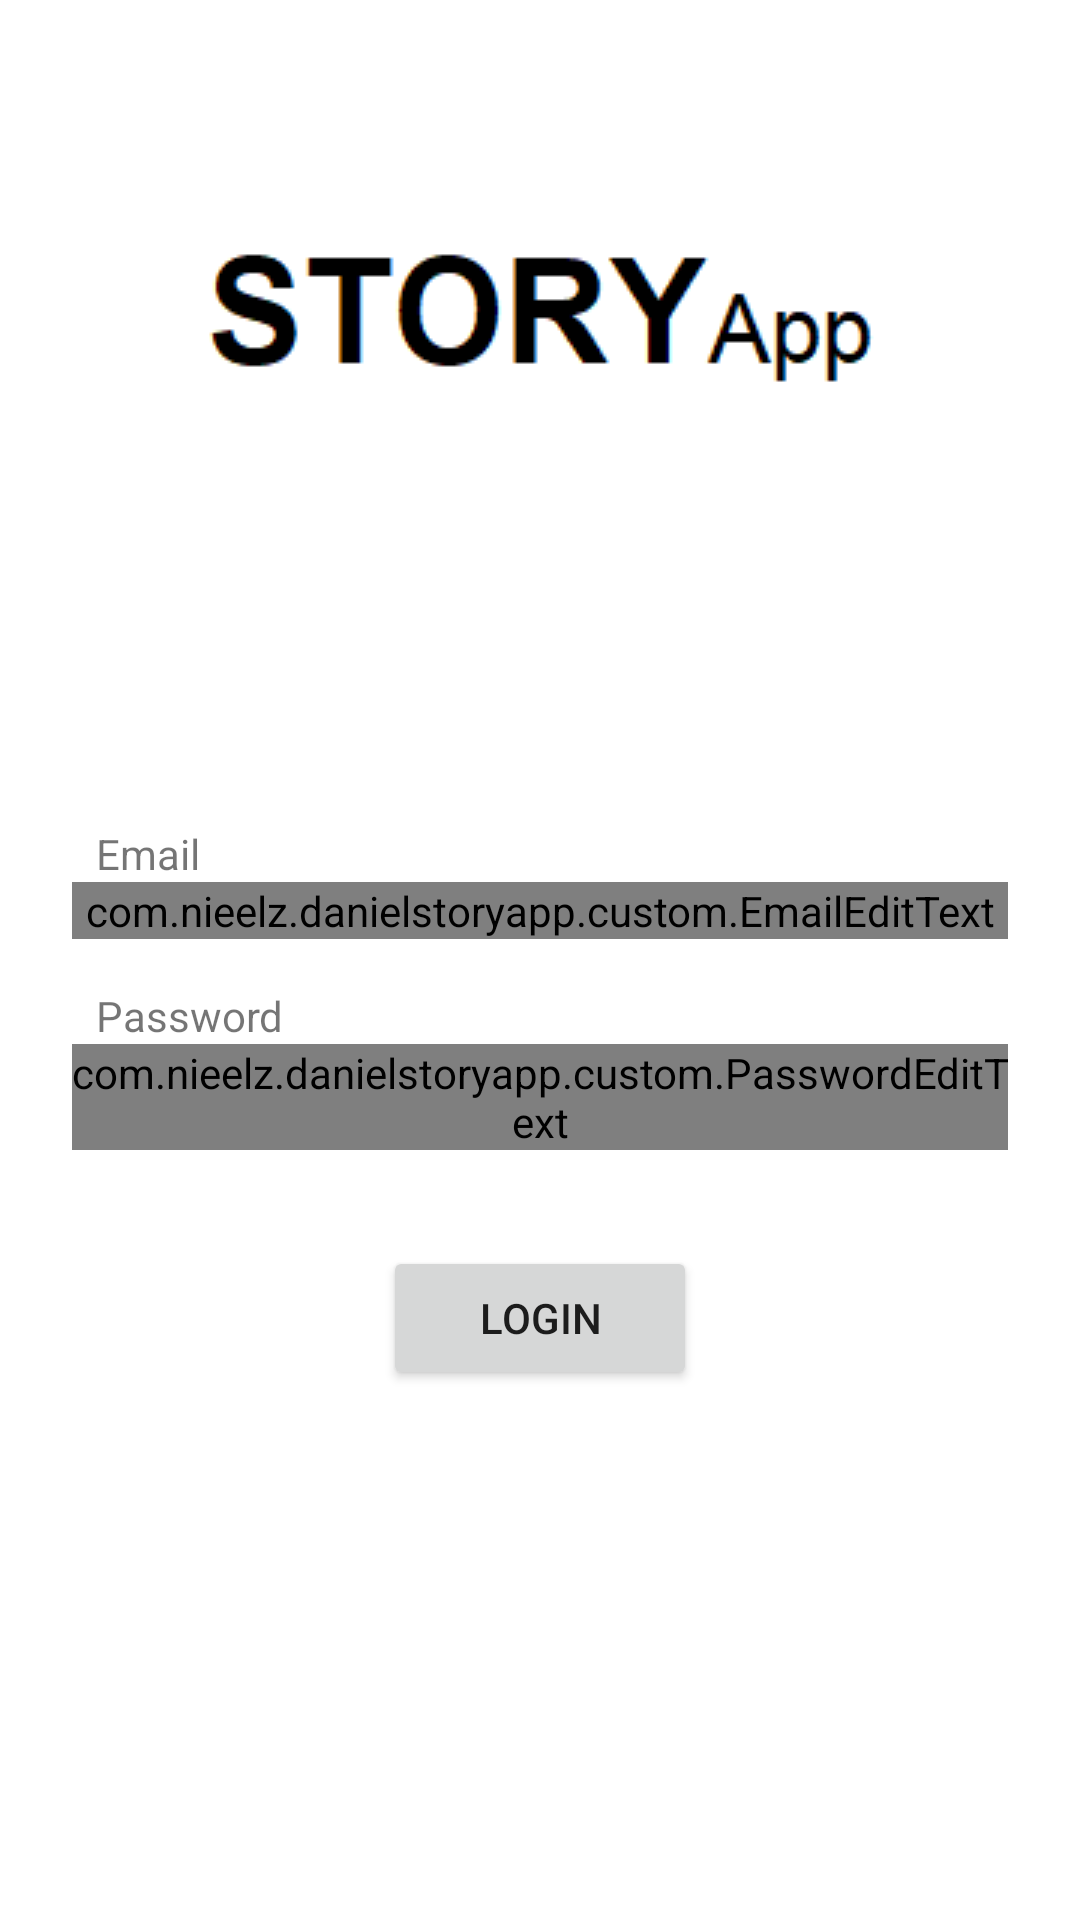

Write the Android layout XML for this screen, with the resource values it uses.
<!-- AndroidManifest.xml: application theme Theme.DanielStoryApp -->
<!-- res/layout/activity_login.xml -->
<?xml version="1.0" encoding="utf-8"?>
<androidx.constraintlayout.widget.ConstraintLayout xmlns:android="http://schemas.android.com/apk/res/android"
    xmlns:app="http://schemas.android.com/apk/res-auto"
    xmlns:tools="http://schemas.android.com/tools"
    android:layout_width="match_parent"
    android:layout_height="match_parent"
    tools:context=".view.login.LoginActivity">

    <TextView
        android:id="@+id/emailTextView"
        android:layout_width="wrap_content"
        android:layout_height="wrap_content"
        android:layout_marginStart="32dp"
        android:layout_marginTop="128dp"
        android:text="@string/emailBig"
        app:layout_constraintStart_toStartOf="parent"
        app:layout_constraintTop_toBottomOf="@+id/imageView3" />

    <ImageView
        android:id="@+id/imageView3"
        android:layout_width="wrap_content"
        android:layout_height="wrap_content"
        android:layout_marginTop="64dp"
        android:contentDescription="@string/icon"
        app:layout_constraintEnd_toEndOf="parent"
        app:layout_constraintStart_toStartOf="parent"
        app:layout_constraintTop_toTopOf="parent"
        app:srcCompat="@drawable/story_app" />

    <com.example.danielstoryapp.custom.EmailEditText
        android:id="@+id/emailTextInputLayout"
        android:layout_width="match_parent"
        android:layout_height="wrap_content"
        android:layout_marginStart="24dp"
        android:layout_marginEnd="24dp"
        app:layout_constraintEnd_toEndOf="parent"
        app:layout_constraintHorizontal_bias="0.0"
        app:layout_constraintStart_toStartOf="parent"
        app:layout_constraintTop_toBottomOf="@+id/emailTextView"
        app:startIconDrawable="@drawable/ic_email">

        <com.google.android.material.textfield.TextInputEditText
            android:id="@+id/emailEditText"
            android:layout_width="match_parent"
            android:layout_height="wrap_content"
            android:hint="@string/email" />
    </com.example.danielstoryapp.custom.EmailEditText>

    <TextView
        android:id="@+id/passwordTextView"
        android:layout_width="wrap_content"
        android:layout_height="wrap_content"
        android:layout_marginStart="32dp"
        android:layout_marginTop="16dp"
        android:text="@string/passwordBig"
        app:layout_constraintStart_toStartOf="parent"
        app:layout_constraintTop_toBottomOf="@+id/emailTextInputLayout" />

    <com.example.danielstoryapp.custom.PasswordEditText
        android:id="@+id/passwordTextInputLayout"
        android:layout_width="match_parent"
        android:layout_height="wrap_content"
        android:layout_marginStart="24dp"
        android:layout_marginEnd="24dp"
        app:layout_constraintEnd_toEndOf="parent"
        app:layout_constraintStart_toStartOf="parent"
        app:layout_constraintTop_toBottomOf="@+id/passwordTextView"
        app:passwordToggleEnabled="true"
        app:startIconDrawable="@drawable/ic_password">

        <com.google.android.material.textfield.TextInputEditText
            android:id="@+id/passwordEditText"
            android:layout_width="match_parent"
            android:layout_height="wrap_content"
            android:hint="@string/password"
            android:inputType="textPassword"
            app:passwordToggleEnabled="true"
            tools:ignore="SpeakableTextPresentCheck" />
    </com.example.danielstoryapp.custom.PasswordEditText>

    <Button
        android:id="@+id/buttonLogin"
        android:layout_width="wrap_content"
        android:layout_height="wrap_content"
        android:layout_marginTop="32dp"
        android:paddingHorizontal="32dp"
        android:text="@string/login"
        app:layout_constraintEnd_toEndOf="parent"
        app:layout_constraintStart_toStartOf="parent"
        app:layout_constraintTop_toBottomOf="@+id/passwordTextInputLayout" />

    <ProgressBar
        android:id="@+id/progressBar"
        style="?android:attr/progressBarStyle"
        android:layout_width="wrap_content"
        android:layout_height="wrap_content"
        android:visibility="gone"
        app:layout_constraintBottom_toBottomOf="parent"
        app:layout_constraintEnd_toEndOf="parent"
        app:layout_constraintStart_toStartOf="parent"
        app:layout_constraintTop_toTopOf="parent"
        tools:visibility="visible" />


</androidx.constraintlayout.widget.ConstraintLayout>
<!-- resources referenced by this layout -->
<resources>
  <!-- drawable story_app: png bitmap (drawable, 1860 bytes) -->
  <string name="email">email</string>
  <string name="emailBig">Email</string>
  <string name="icon">icon</string>
  <string name="login">Login</string>
  <string name="password">password</string>
  <string name="passwordBig">Password</string>
  <style name="Theme.DanielStoryApp" parent="Theme.MaterialComponents.DayNight.DarkActionBar">
          
          <item name="colorPrimary">@color/purple_500</item>
          <item name="colorPrimaryVariant">@color/purple_700</item>
          <item name="colorOnPrimary">@color/white</item>
          
          <item name="colorSecondary">@color/teal_200</item>
          <item name="colorSecondaryVariant">@color/teal_700</item>
          <item name="colorOnSecondary">@color/black</item>
          
          <item name="android:statusBarColor" tools:targetApi="l">?attr/colorPrimaryVariant</item>
          
      </style>
  <!-- not gathered from this repository: default colours our renderer supplied (Android Studio template values) -->
  <color name="purple_500">#FF6200EE</color>
  <color name="purple_700">#FF3700B3</color>
  <color name="teal_200">#FF03DAC5</color>
  <color name="teal_700">#FF018786</color>
  <color name="black">#FF000000</color>
  <color name="white">#FFFFFFFF</color>
</resources>
